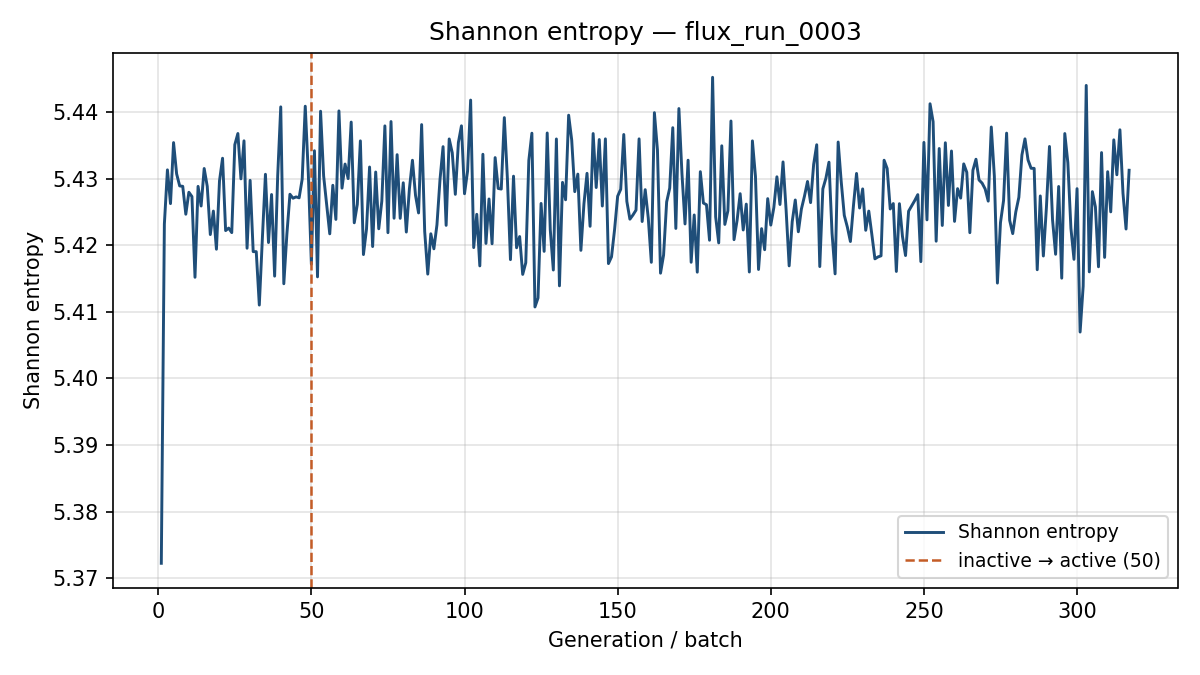

Values plotted in this chart, from the file beside it:
generation, shannon_entropy, k_generation
1, 5.372, 0.8213
2, 5.423, 0.8893
3, 5.431, 0.8789
4, 5.426, 0.8718
5, 5.435, 0.8741
6, 5.431, 0.8839
7, 5.429, 0.8919
8, 5.429, 0.8738
9, 5.425, 0.8828
10, 5.428, 0.8774
11, 5.427, 0.8981
12, 5.415, 0.8721
13, 5.429, 0.8604
14, 5.426, 0.8826
15, 5.432, 0.861
16, 5.429, 0.8819
17, 5.422, 0.8854
18, 5.425, 0.8733
19, 5.419, 0.8809
20, 5.43, 0.8645
21, 5.433, 0.8596
22, 5.422, 0.8995
23, 5.423, 0.8876
24, 5.422, 0.895
25, 5.435, 0.8756
26, 5.437, 0.8693
27, 5.43, 0.8801
28, 5.436, 0.8643
29, 5.42, 0.8634
30, 5.43, 0.8843
31, 5.419, 0.8796
32, 5.419, 0.883
33, 5.411, 0.8745
34, 5.421, 0.8853
35, 5.431, 0.8798
36, 5.42, 0.8849
37, 5.428, 0.8867
38, 5.415, 0.8782
39, 5.43, 0.8726
40, 5.441, 0.8809
41, 5.414, 0.8655
42, 5.422, 0.8663
43, 5.428, 0.8782
44, 5.427, 0.8485
45, 5.427, 0.882
46, 5.427, 0.8951
47, 5.43, 0.8824
48, 5.441, 0.8763
49, 5.431, 0.8746
50, 5.417, 0.8656
51, 5.434, 0.8813
52, 5.415, 0.8676
53, 5.44, 0.8725
54, 5.43, 0.9218
55, 5.426, 0.8888
56, 5.422, 0.8762
57, 5.429, 0.8638
58, 5.424, 0.8936
59, 5.44, 0.879
60, 5.429, 0.8815
... 257 more rows
